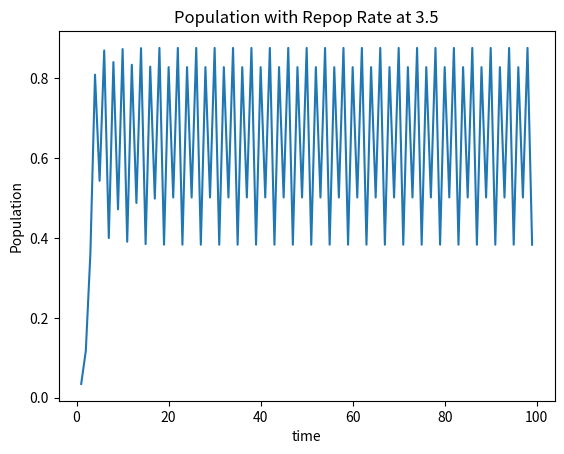
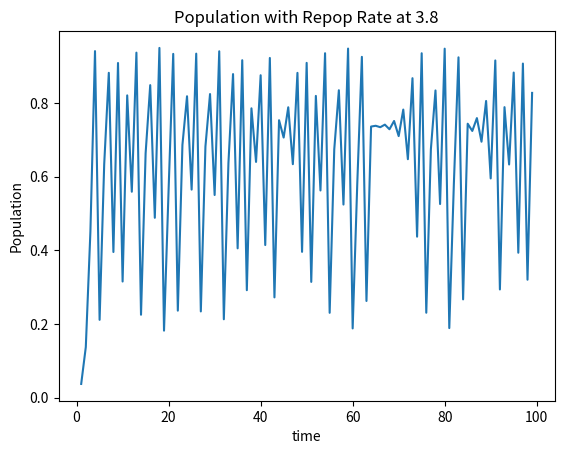
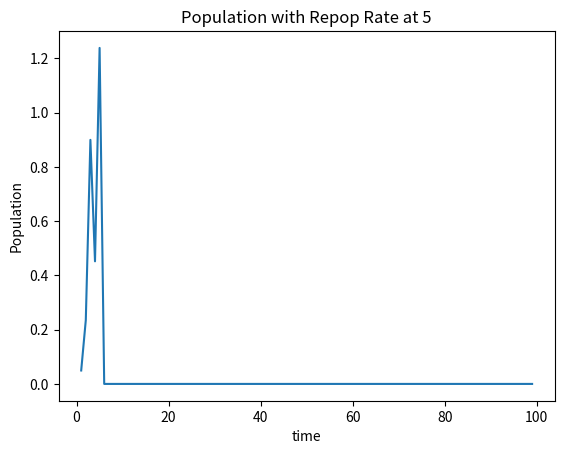

Recreate these plots in Python, in order.
# Course: ECE 3822
# Lab: 2
# Date: 9/4/2019
# Username: kuang
# Name: Kuang Jiang
# Description: Lab2 file
# File Name: Lab2.py

##############################################################
#   Libraries
##############################################################
import sys
import os
import numpy as np
import matplotlib.pyplot as plt
import time


##############################################################
#   Variable Definition
##############################################################


##############################################################
#   Function Prototype
##############################################################
##############################################################
# Function Chaos for lab 2 theory
# chaos()
# Input: None
# Output: None
def chaos():
    # print("Hello World!")
    x = 0.01 # Initial Population
    
    # Question 1 - population stailize, aka, x=rx(1-x) where x=1-1/r
    result = []
    step = 1000
    for idx in range(1, step):
        r = 10 / step * idx
        result.append(sim(x, r, 1000))
    print("Question 1 Computed")
    
    # Question 2 - r in range of 3.5, 3.8, 5
    r = [3.5, 3.8, 5]
    result2 = []
    t = 100
    t1 = np.linspace(0, t)
    for item in r:
        result2.append(sim2(x, item, t))
    print("")
    print("These graphs show the change of population as time going by")
    print("If the population reaches 0, it means that it has all died")
    print("Otherwise, these graphs will provide a visiual represent of the relationship between time and population")
    # Explaination of the difference between graphs
    print("At r = 3.5 & 3.8, both figures indicates that it is in a continuous increase and decrease memonet")
    print(" This suggests that the system is still looking for the stable point")
    print("At r = 5, the figure shows that the population decreases to 0")
    print(" This suggests that it has all died")
    print("Question 2 Computed")


# Simulation for with x, r, t
# sim(x, r, t)
# Input: x, r, t are the initial population, repop rate, and time
# Output: Result of calculation
def sim(x, r, t):
    last_value = 0.0
    for ts in range(1, t):
        last_value = x
        x = r * x * (1 - x)
        # Check for stablization
        if x == last_value and x == 1 - 1/r:
            print("It stablized at", r, "with population of", x)
            return last_value
        # End of loop
        if ts == t:
            print("No Stable Result Found with ", r)
            return x


# Simulation for Population x, with repopulation rate & time for plot purose
# sim2(x, r, t)
# Input: x, r, t are the initial population, repop rate, and time
# Output: Result of calculation and Generated Plot
def sim2(x, r, t):
    xr1 = []
    xr2 = []
    for ts in range(1, t):
        xr1.append(ts)
        x = r * x * (1 - x)
        if x < 0:
            x = 0
        xr2.append(x)
    # Generate Plot
    plt.plot(np.asarray(xr1), np.asarray(xr2))
    title = "Population with Repop Rate at "
    title = title.__add__(str(r))
    plt.title(title)
    plt.xlabel("time")
    plt.ylabel("Population")
    save = title.__add__(".png")
    plt.savefig(save)
    plt.close()
    return xr1, xr2
    

##############################################################
#   Main Function
##############################################################
def main():
    print("Hello World!")
    chaos()


##############################################################
#    Main Function Runner
##############################################################
if __name__ == "__main__":
    main()
